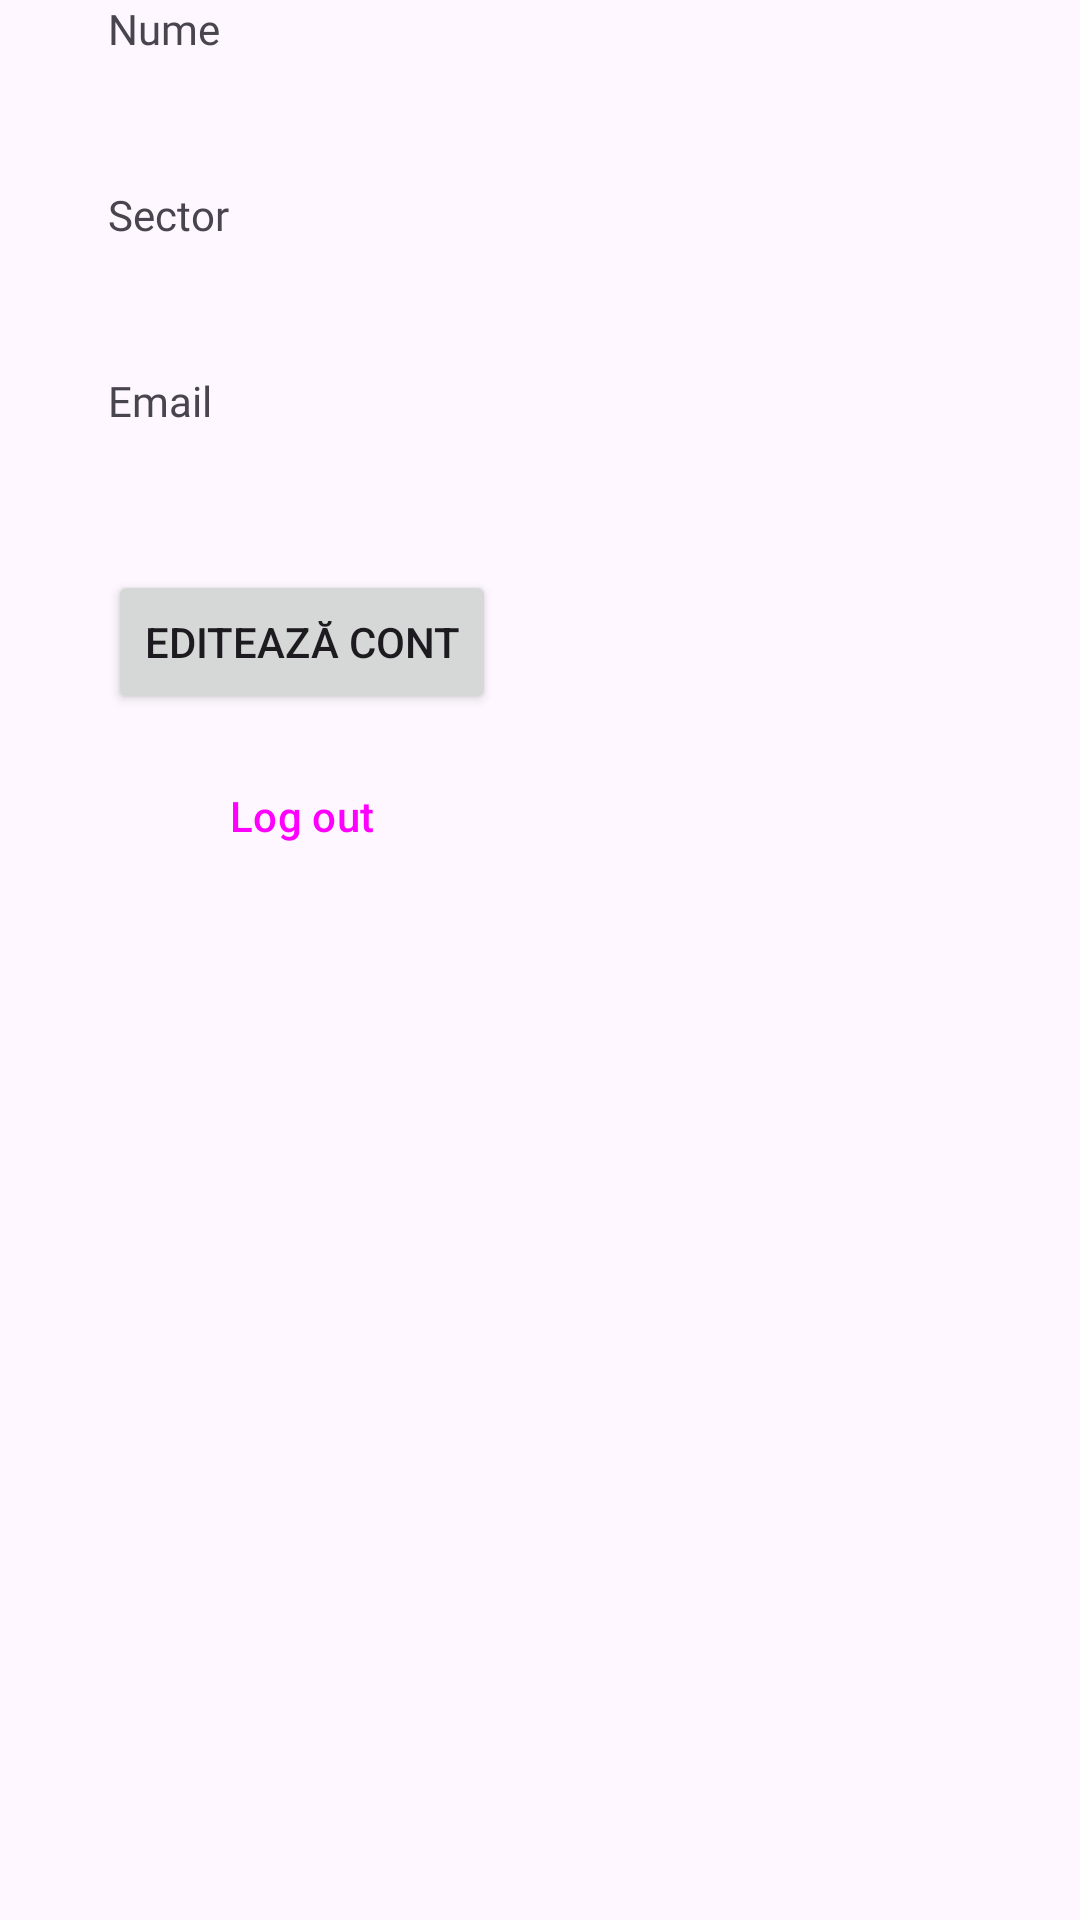

Here is an Android app screen rendered from its layout file. Give the layout XML and the strings, colors and styles it references.
<!-- AndroidManifest.xml: application theme ThemeWithoutActionBar -->
<!-- res/layout/fragment_account.xml -->
<?xml version="1.0" encoding="utf-8"?>
<androidx.constraintlayout.widget.ConstraintLayout xmlns:android="http://schemas.android.com/apk/res/android"
    xmlns:tools="http://schemas.android.com/tools"
    android:layout_width="match_parent"
    android:layout_height="match_parent"
    xmlns:app="http://schemas.android.com/apk/res-auto"
    tools:context=".account.account_info.AccountFragment">

    <TextView
        android:id="@+id/tvNameSubheading"
        android:fontFamily="@font/manrope_bold"
        android:text="Nume"
        android:layout_width="wrap_content"
        android:layout_height="wrap_content"
        android:layout_marginStart="36dp"
        app:layout_constraintStart_toStartOf="parent"
        app:layout_constraintTop_toTopOf="parent"/>

    <TextView
        android:id="@+id/tvName"
        android:layout_width="wrap_content"
        android:layout_height="wrap_content"
        android:layout_marginStart="36dp"
        android:layout_marginTop="8dp"
        app:layout_constraintStart_toStartOf="parent"
        app:layout_constraintTop_toBottomOf="@+id/tvNameSubheading" />

    <TextView
        android:id="@+id/tvSectorSubheading"
        android:fontFamily="@font/manrope_bold"
        android:text="@string/sector"
        android:layout_width="wrap_content"
        android:layout_height="wrap_content"
        android:layout_marginStart="36dp"
        android:layout_marginTop="16dp"
        app:layout_constraintStart_toStartOf="parent"
        app:layout_constraintTop_toBottomOf="@id/tvName"
    />

    <TextView
        android:id="@+id/tvSector"
        android:layout_width="wrap_content"
        android:layout_height="wrap_content"
        android:layout_marginStart="36dp"
        android:layout_marginTop="8dp"
        app:layout_constraintStart_toStartOf="parent"
        app:layout_constraintTop_toBottomOf="@+id/tvSectorSubheading" />

    <TextView
        android:id="@+id/tvEmailSubheading"
        android:fontFamily="@font/manrope_bold"
        android:text="@string/email"
        android:layout_width="wrap_content"
        android:layout_height="wrap_content"
        android:layout_marginStart="36dp"
        android:layout_marginTop="16dp"
        app:layout_constraintStart_toStartOf="parent"
        app:layout_constraintTop_toBottomOf="@id/tvSector"
        />

    <TextView
        android:id="@+id/tvEmail"
        android:layout_width="wrap_content"
        android:layout_height="wrap_content"
        android:layout_marginStart="36dp"
        android:layout_marginTop="8dp"
        app:layout_constraintStart_toStartOf="parent"
        app:layout_constraintTop_toBottomOf="@+id/tvEmailSubheading" />

    <LinearLayout
        android:id="@+id/linearLayoutButtons"
        android:layout_width="wrap_content"
        android:orientation="vertical"
        android:layout_marginTop="20dp"
        android:layout_height="wrap_content"
        android:layout_marginStart="36dp"
        app:layout_constraintTop_toBottomOf="@+id/tvEmail"
        app:layout_constraintStart_toStartOf="parent">

        <Button
            android:id="@+id/btnEditAccount"
            android:layout_width="match_parent"
            android:layout_height="wrap_content"
            android:text="@string/edit_account"/>

        <Button
            style="@style/Widget.Material3.Button.ElevatedButton"
            android:id="@+id/btnLogout"
            android:layout_marginTop="10dp"
            android:layout_width="match_parent"
            android:layout_height="wrap_content"
            android:text="@string/log_out" />

    </LinearLayout>


</androidx.constraintlayout.widget.ConstraintLayout>
<!-- resources referenced by this layout -->
<resources>
  <string name="edit_account">Editează cont</string>
  <string name="email">Email</string>
  <string name="log_out">Log out</string>
  <string name="sector">Sector</string>
  <style name="ThemeWithoutActionBar" parent="Theme.Material3.DayNight.NoActionBar">
          <item name="colorPrimary">@color/primaryPurple</item>
          <item name="colorOnPrimary">@color/white</item>
          <item name="colorSurface">@color/dustyPink</item> 
      </style>
  <color name="primaryPurple">#816CF3</color>
  <color name="white">#FFFFFFFF</color>
  <color name="dustyPink">#E2DAE7</color>
</resources>
